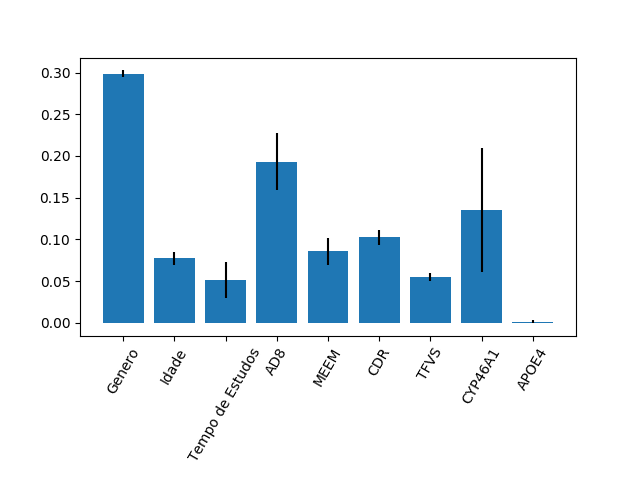

Source data for this figure (header and first rows):
0.29873884968979186, 0.07712084553207826, 0.05121210704547994, 0.19318487199190837, 0.08549900879072993, 0.10230390352094197, 0.054816666932496025, 0.1356118788248214, 0.0015118676717523667
0.004079, 0.008257, 0.02196, 0.03404, 0.01662, 0.008542, 0.004876, 0.07429, 0.002194
